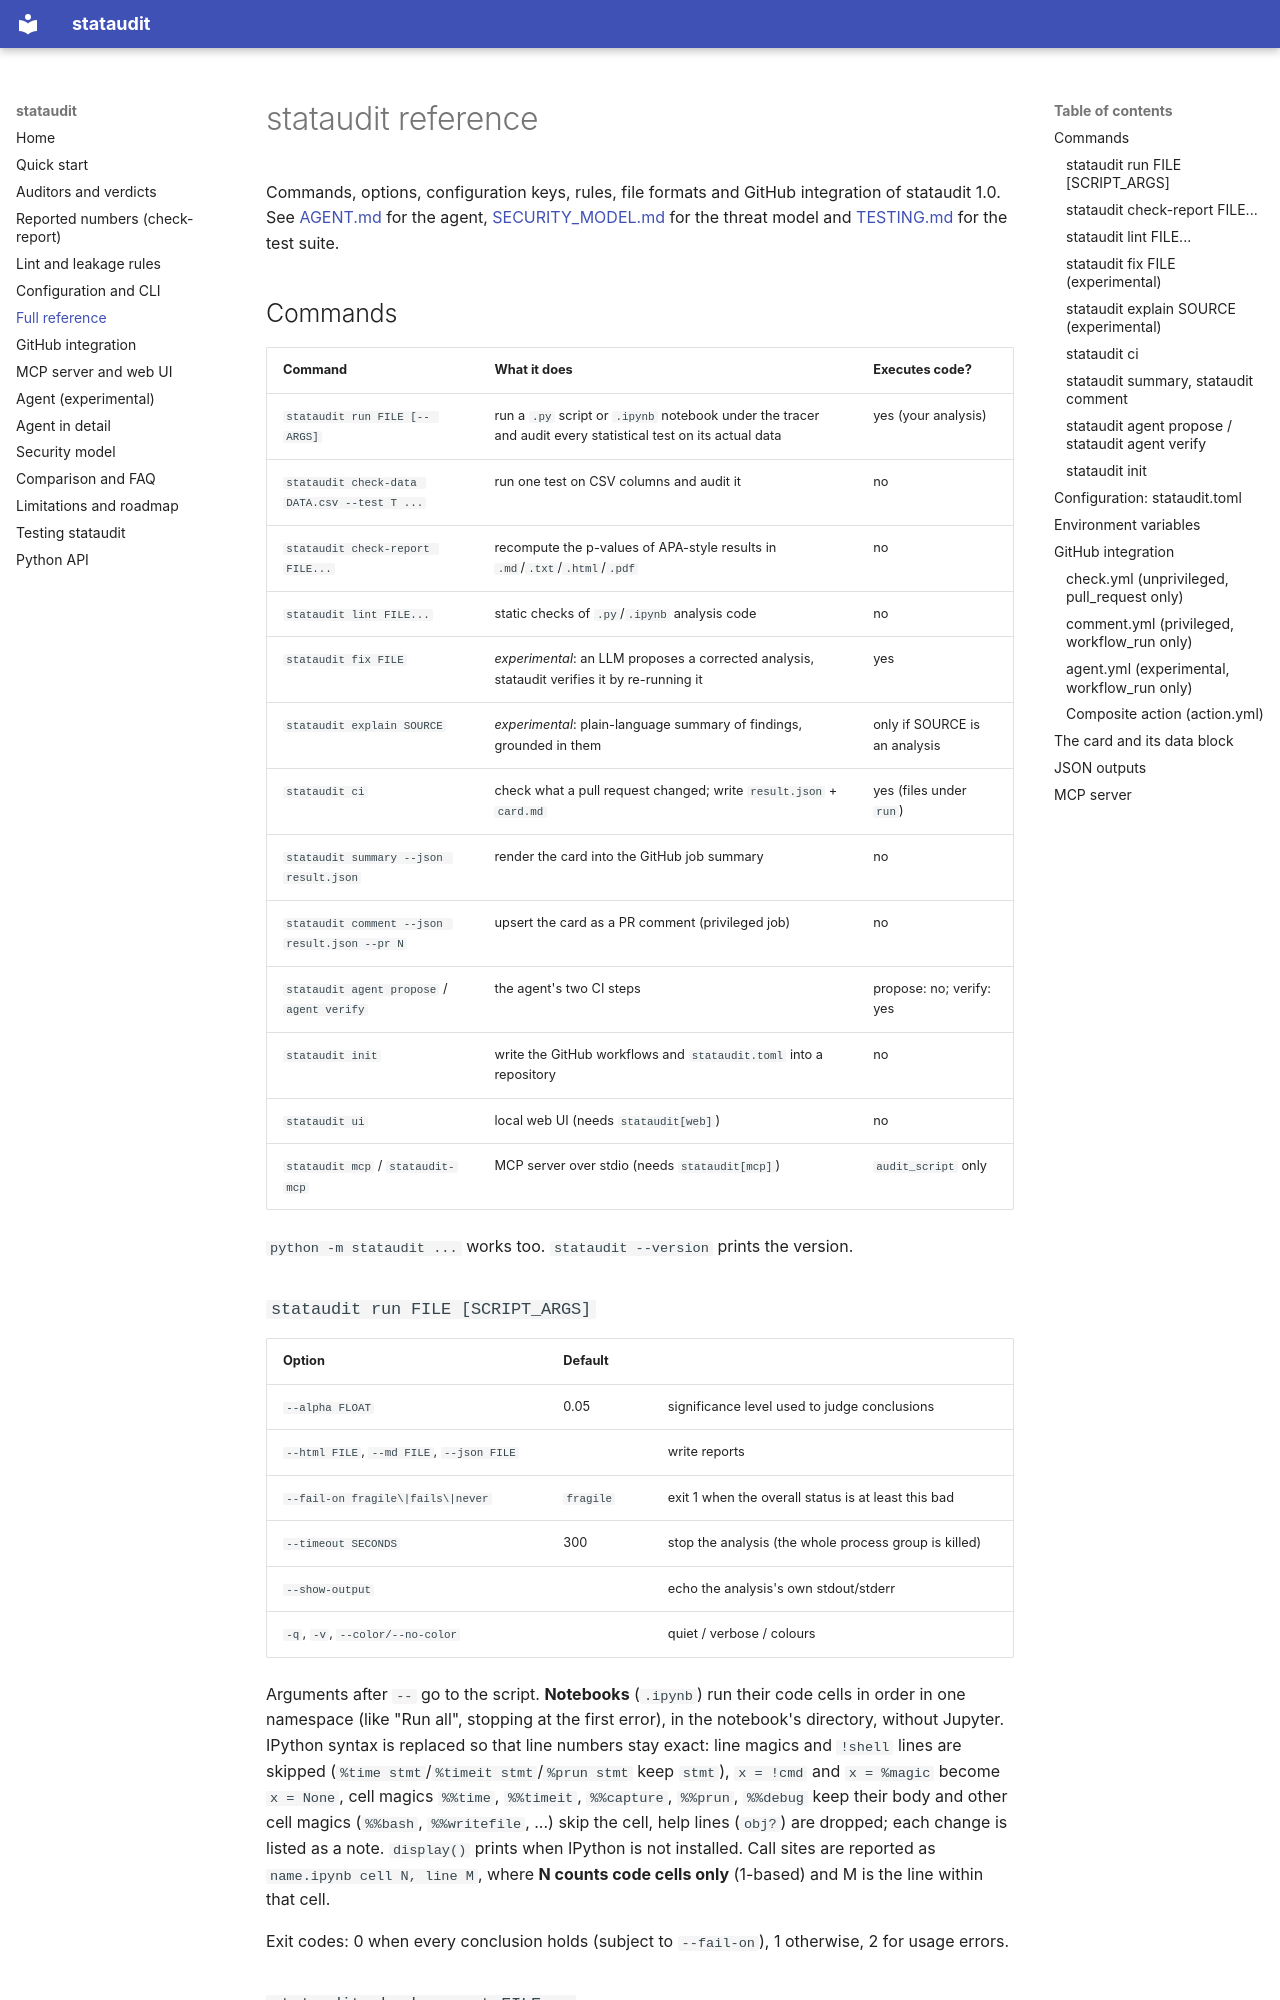

repository: bhaskargurram-ai/stataudit · page: REFERENCE/index.html · generator: mkdocs

# stataudit reference

Commands, options, configuration keys, rules, file formats and GitHub
integration of stataudit 1.0. See [AGENT.md](AGENT.md) for the agent,
[SECURITY_MODEL.md](SECURITY_MODEL.md) for the threat model and
[TESTING.md](TESTING.md) for the test suite.

## Commands

| Command | What it does | Executes code? |
|---|---|---|
| `stataudit run FILE [-- ARGS]` | run a `.py` script or `.ipynb` notebook under the tracer and audit every statistical test on its actual data | yes (your analysis) |
| `stataudit check-data DATA.csv --test T ...` | run one test on CSV columns and audit it | no |
| `stataudit check-report FILE...` | recompute the p-values of APA-style results in `.md`/`.txt`/`.html`/`.pdf` | no |
| `stataudit lint FILE...` | static checks of `.py`/`.ipynb` analysis code | no |
| `stataudit fix FILE` | *experimental*: an LLM proposes a corrected analysis, stataudit verifies it by re-running it | yes |
| `stataudit explain SOURCE` | *experimental*: plain-language summary of findings, grounded in them | only if SOURCE is an analysis |
| `stataudit ci` | check what a pull request changed; write `result.json` + `card.md` | yes (files under `run`) |
| `stataudit summary --json result.json` | render the card into the GitHub job summary | no |
| `stataudit comment --json result.json --pr N` | upsert the card as a PR comment (privileged job) | no |
| `stataudit agent propose` / `agent verify` | the agent's two CI steps | propose: no; verify: yes |
| `stataudit init` | write the GitHub workflows and `stataudit.toml` into a repository | no |
| `stataudit ui` | local web UI (needs `stataudit[web]`) | no |
| `stataudit mcp` / `stataudit-mcp` | MCP server over stdio (needs `stataudit[mcp]`) | `audit_script` only |

`python -m stataudit ...` works too. `stataudit --version` prints the version.

### `stataudit run FILE [SCRIPT_ARGS]`

| Option | Default | |
|---|---|---|
| `--alpha FLOAT` | 0.05 | significance level used to judge conclusions |
| `--html FILE`, `--md FILE`, `--json FILE` | | write reports |
| `--fail-on fragile\|fails\|never` | `fragile` | exit 1 when the overall status is at least this bad |
| `--timeout SECONDS` | 300 | stop the analysis (the whole process group is killed) |
| `--show-output` | | echo the analysis's own stdout/stderr |
| `-q`, `-v`, `--color/--no-color` | | quiet / verbose / colours |

Arguments after `--` go to the script. **Notebooks** (`.ipynb`) run their
code cells in order in one namespace (like "Run all", stopping at the first
error), in the notebook's directory, without Jupyter. IPython syntax is
replaced so that line numbers stay exact: line magics and `!shell` lines are
skipped (`%time stmt`/`%timeit stmt`/`%prun stmt` keep `stmt`), `x = !cmd` and
`x = %magic` become `x = None`, cell magics `%%time`, `%%timeit`, `%%capture`,
`%%prun`, `%%debug` keep their body and other cell magics (`%%bash`,
`%%writefile`, ...) skip the cell, help lines (`obj?`) are dropped; each
change is listed as a note. `display()` prints when IPython is not installed.
Call sites are reported as `name.ipynb cell N, line M`, where **N counts code
cells only** (1-based) and M is the line within that cell.

Exit codes: 0 when every conclusion holds (subject to `--fail-on`), 1
otherwise, 2 for usage errors.
